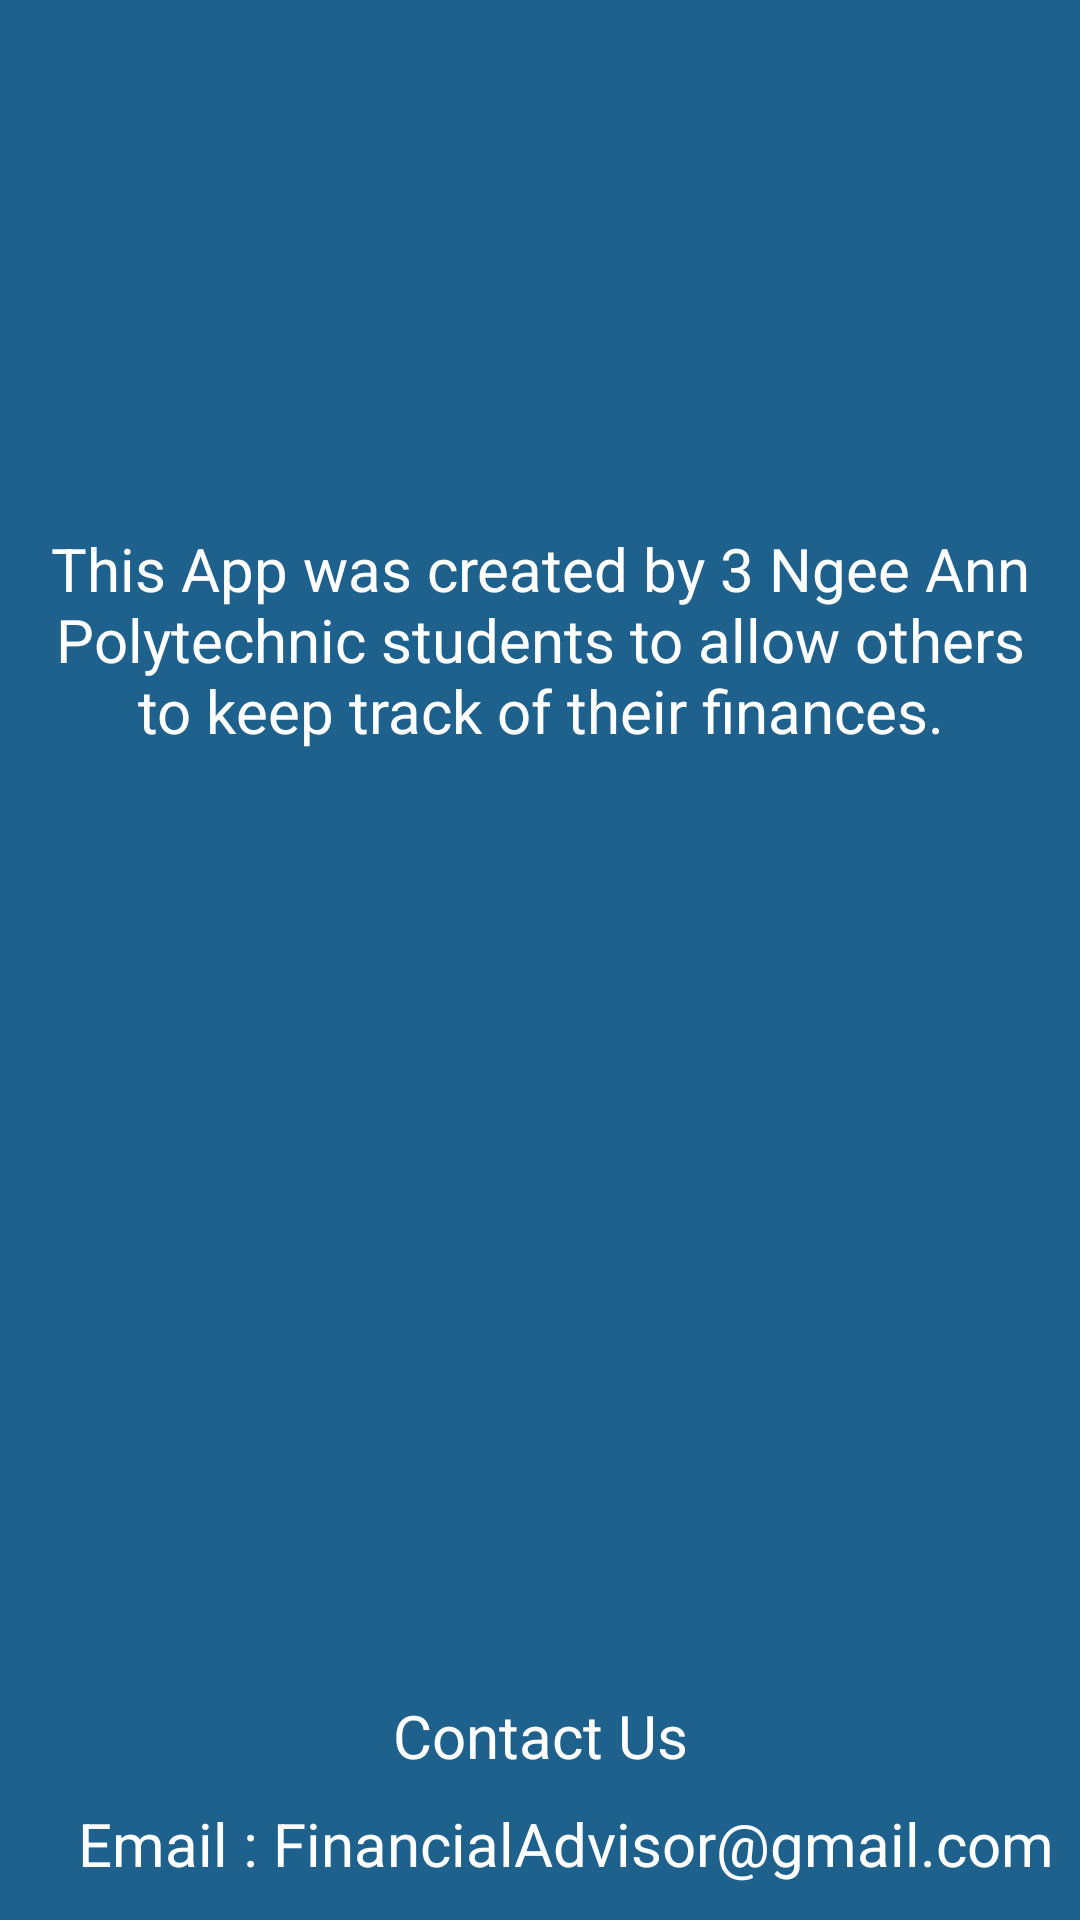

Reconstruct the res/layout file that produces this screen, plus the resources it refers to.
<!-- AndroidManifest.xml: application theme AppTheme -->
<!-- res/layout/activity_support.xml -->
<?xml version="1.0" encoding="utf-8"?>
<androidx.constraintlayout.widget.ConstraintLayout xmlns:android="http://schemas.android.com/apk/res/android"
    xmlns:app="http://schemas.android.com/apk/res-auto"
    xmlns:tools="http://schemas.android.com/tools"
    android:layout_width="match_parent"
    android:layout_height="match_parent"
    tools:context=".SupportActivity">

    <androidx.constraintlayout.widget.ConstraintLayout
        android:id="@+id/relativeLayout"
        android:layout_width="413dp"
        android:layout_height="661dp"
        android:background="@color/colorPrimary"
        app:layout_constraintBottom_toBottomOf="parent"
        app:layout_constraintEnd_toEndOf="parent"
        app:layout_constraintStart_toStartOf="parent"
        app:layout_constraintTop_toTopOf="parent"
        app:layout_constraintVertical_bias="0.0">

        <TextView
            android:id="@+id/textView8"
            android:layout_width="118dp"
            android:layout_height="36dp"
            android:layout_marginTop="488dp"
            android:text="Contact Us"
            android:textAlignment="center"
            android:textColor="#FFFFFF"
            android:textSize="20sp"
            app:layout_constraintBottom_toTopOf="@+id/textView10"
            app:layout_constraintEnd_toEndOf="parent"
            app:layout_constraintHorizontal_bias="0.498"
            app:layout_constraintStart_toStartOf="parent"
            app:layout_constraintTop_toTopOf="parent"
            app:layout_constraintVertical_bias="1.0" />

        <ImageView
            android:id="@+id/imageView"
            android:layout_width="371dp"
            android:layout_height="221dp"
            android:layout_marginStart="16dp"
            android:layout_marginBottom="460dp"
            android:background="@color/colorPrimary"
            android:src="@drawable/nplogo"
            app:layout_constraintBottom_toBottomOf="parent"
            app:layout_constraintStart_toStartOf="parent" />

        <TextView
            android:id="@+id/textView6"
            android:layout_width="340dp"
            android:layout_height="90dp"
            android:layout_marginTop="176dp"
            android:text="This App was created by 3 Ngee Ann Polytechnic students to allow others to keep track of their finances."
            android:textAlignment="center"
            android:textColor="#FFFFFF"
            android:textSize="20sp"
            app:layout_constraintEnd_toEndOf="parent"
            app:layout_constraintHorizontal_bias="0.493"
            app:layout_constraintStart_toStartOf="parent"
            app:layout_constraintTop_toTopOf="parent" />

        <TextView
            android:id="@+id/textView10"
            android:layout_width="365dp"
            android:layout_height="44dp"
            android:layout_marginBottom="16dp"
            android:text="Email : FinancialAdvisor@gmail.com"
            android:textAlignment="center"
            android:textColor="#FFFFFF"
            android:textSize="20sp"
            app:layout_constraintBottom_toBottomOf="parent"
            app:layout_constraintEnd_toEndOf="parent"
            app:layout_constraintHorizontal_bias="0.673"
            app:layout_constraintStart_toStartOf="parent" />

    </androidx.constraintlayout.widget.ConstraintLayout>


</androidx.constraintlayout.widget.ConstraintLayout>
<!-- resources referenced by this layout -->
<resources>
  <color name="colorPrimary">#1F618D</color>
  <style name="AppTheme" parent="Theme.AppCompat.Light.NoActionBar">
          
          <item name="colorPrimary">@color/colorPrimary</item>
          <item name="colorPrimaryDark">@color/colorPrimaryDark</item>
          <item name="colorAccent">@color/colorAccent</item>
          <item name="android:forceDarkAllowed" tools:ignore="NewApi">true</item>
      </style>
  <color name="colorPrimaryDark">#283747</color>
  <color name="colorAccent">#21ABCD</color>
</resources>
